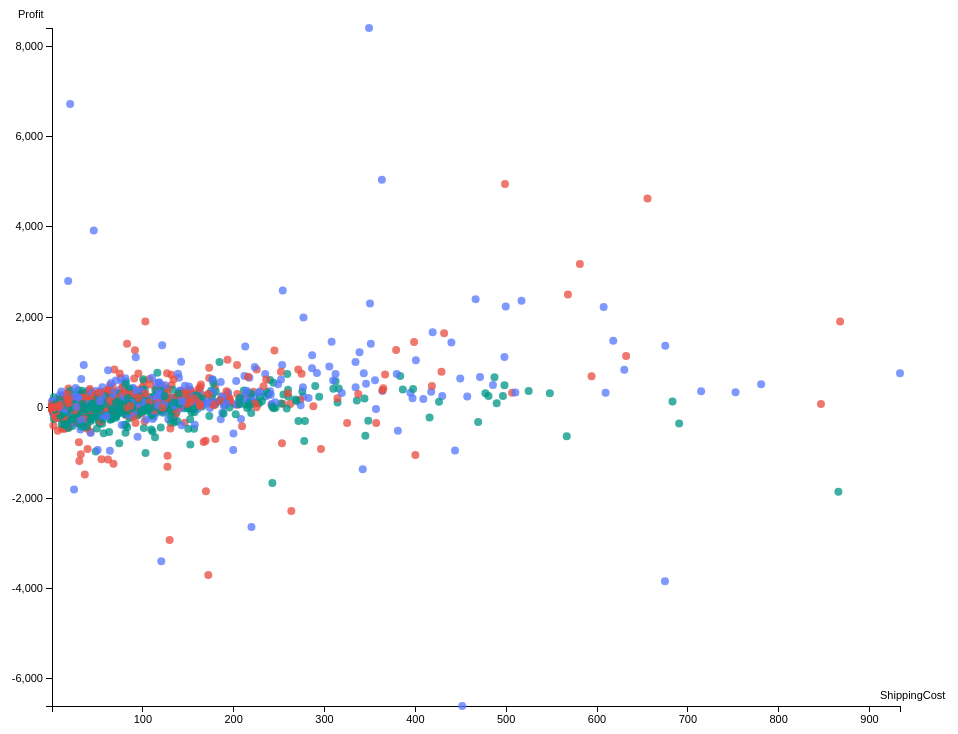
D3 v3 page, settled after 360 driven frames (6 s of simulated time); the page loaded 1 data file(s).


//const width  = 1250;
//const height = 450;
const height = innerHeight - 50;
const width  = document.body.clientWidth;

const svg = d3.select("body")
    .append("svg")
    .attr("width", width)
    .attr("height", height);

d3.csv("USA_Superstore_Orders_2016_en-US_viz.csv", function (data) {

    const color = new Map()
        .set("Office Supplies", "#e84e40")
        .set("Technology", "#5677fc")
        .set("Furniture", "#009688");

    const bgcolor = new Map()
        .set("Office Supplies", "#f9bdbb")
        .set("Technology", "#d0d9ff")
        .set("Furniture", "#b2dfdb");

    // 给坐标轴预留出来空白
    const padding = {left:80, right:80, top:20, bottom:20};
    // 计算比例尺
    const xScale = d3.scale.linear()
        .domain([
            d3.min(data, function (d) { return Number(d.ShippingCost) }),
            d3.max(data, function (d) { return Number(d.ShippingCost) })
        ])
        .range([0, width - padding.left - padding.right]);
    const yScale = d3.scale.linear()
        .domain([
            d3.min(data, function (d) { return Number(d.Profit) }),
            d3.max(data, function (d) { return Number(d.Profit) })
        ])
        .range([ height - padding.top - padding.bottom, 0 ]);

    //定义坐标轴
    const xAxis = d3.svg.axis().scale(xScale).orient("bottom").ticks(10);
    const yAxis = d3.svg.axis().scale(yScale).orient("left");

    //添加坐标轴
    svg.append("g")
        .attr("class","axis")
        .attr("transform","translate(" + padding.left + "," + (height - padding.bottom) + ")")
        .call(xAxis)
        // 增加坐标值说明
        .append('text')
        .text('ShippingCost')
        .attr('transform', "translate(" + (width - padding.left - padding.right - 20) + ", -7)");
    svg.append("g")
        .attr("class","axis")
        .attr("transform","translate(" + padding.left + "," + padding.top + ")")
        .call(yAxis)
        // 增加坐标值说明
        .append('text')
        .text("Profit")
        .attr('transform', "translate(-34, -10)");

    let circle = svg.selectAll("circle")
        .data(data)
        .enter()
        .append('g')
        .append('circle')
        .attr({
            "transform": function (d) {
                return "translate(" +
                    (xScale(d.ShippingCost) + padding.left) + "," +
                    (yScale(d.Profit) + padding.top) + ")"
            },
            "fill": function (d) {
                return color.get(d.Category);
            },
            "opacity": 0.76,
            "r": 4
        });

    circle.on('mouseover', function(d) {
        d3.select(this).transition().duration(5).attr('r', 6);

        const location = this.getBoundingClientRect();
        const left = (location.left > document.body.clientWidth - 200)
            ? location.left - 226
            : location.left + 2;
        const top  = (location.top > document.body.clientHeight - 100)
            ? location.top - 104
            : location.top;
        // 更新提示条的位置和值
        d3.select("#tooltip")
            .style("left", (left + 5) + "px")
            .style("top", (top + 5) + "px")
            .style("background-color", bgcolor.get(d.Category));
        // 填充数据
        d3.select("#CustomerID")
            .text(d.CustomerID);
        d3.select("#Category")
            .text(d.Category);
        d3.select("#Profit")
            .text(d.Profit);
        d3.select("#ShippingCost")
            .text(d.ShippingCost);
        // 显示提示条
        d3.select("#tooltip").classed("hidden", false);
    })
    .on('mouseout', function() {
        d3.select(this).transition().duration(5).attr('r', 4);
        // 隐藏提示条
        d3.select("#tooltip").classed("hidden", true);
    });

})


### data: USA_Superstore_Orders_2016_en-US_viz.csv
OrderDate, CustomerID, Segment, State, Region, ProductID, Category, SubCategory, Sales, Profit, ShippingCost, OrderPriority
2011/1/4, DP-13000, Consumer, Texas, Central, OFF-PA-10000174, Office Supplies, Paper, 16.45, 5.551, 1.82, High
2011/1/5, PO-19195, Home Office, Illinois, Central, OFF-ST-10002743, Office Supplies, Storage, 272.7, -64.77, 13.59, High
2011/1/5, PO-19195, Home Office, Illinois, Central, OFF-LA-10003223, Office Supplies, Labels, 11.78, 4.272, 0.99, High
2011/1/5, PO-19195, Home Office, Illinois, Central, OFF-BI-10004094, Office Supplies, Binders, 3.54, -5.487, 0.55, High
2011/1/6, MB-18085, Consumer, Pennsylvania, East, OFF-AR-10003478, Office Supplies, Art, 19.54, 4.884, 1.85, Low
2011/1/7, LS-17230, Consumer, California, West, OFF-PA-10002005, Office Supplies, Paper, 19.44, 9.331, 4.37, High
2011/1/7, JO-15145, Corporate, Georgia, South, OFF-AR-10002399, Office Supplies, Art, 12.78, 5.24, 3.51, Critical
2011/1/7, ME-17320, Home Office, Kentucky, South, FUR-CH-10004063, Furniture, Chairs, 2574, 746.4, 259, High
2011/1/7, ME-17320, Home Office, Kentucky, South, OFF-BI-10004632, Office Supplies, Binders, 610, 274.5, 88.07, High
2011/1/7, ME-17320, Home Office, Kentucky, South, TEC-PH-10004977, Technology, Phones, 392, 113.7, 62.37, High
2011/1/7, ME-17320, Home Office, Kentucky, South, TEC-PH-10004539, Technology, Phones, 756, 204.1, 13.82, High
2011/1/7, ME-17320, Home Office, Kentucky, South, OFF-FA-10001883, Office Supplies, Fasteners, 31.12, 0.3112, 2.19, High
2011/1/7, ME-17320, Home Office, Kentucky, South, OFF-PA-10000955, Office Supplies, Paper, 6.54, 3.008, 1.13, High
2011/1/7, ME-17320, Home Office, Kentucky, South, OFF-AR-10001662, Office Supplies, Art, 5.48, 1.48, 0.52, High
2011/1/8, VS-21820, Consumer, Texas, Central, FUR-FU-10004864, Furniture, Furnishings, 76.73, -53.71, 6.69, Medium
2011/1/8, VS-21820, Consumer, Texas, Central, OFF-BI-10003708, Office Supplies, Binders, 10.43, -18.25, 0.63, Medium
2011/1/10, MS-17830, Consumer, Texas, Central, TEC-AC-10001266, Technology, Accessories, 31.2, 9.75, 1.13, Medium
2011/1/10, MS-17830, Consumer, Texas, Central, OFF-AR-10004078, Office Supplies, Art, 9.344, 1.168, 0.21, Medium
2011/1/11, AJ-10780, Corporate, Virginia, South, FUR-FU-10000965, Furniture, Furnishings, 51.94, 21.3, 3.52, Medium
2011/1/11, AJ-10780, Corporate, Virginia, South, OFF-LA-10004272, Office Supplies, Labels, 2.89, 1.358, 0.22, Medium
2011/1/12, SV-20365, Consumer, Delaware, East, FUR-FU-10000010, Furniture, Furnishings, 9.94, 3.081, 2.69, Critical
2011/1/14, BD-11605, Consumer, California, West, OFF-ST-10000078, Office Supplies, Storage, 1326, 238.7, 187.7, High
2011/1/14, BD-11605, Consumer, California, West, FUR-BO-10003034, Furniture, Bookcases, 334, 3.929, 40.44, High
2011/1/14, BD-11605, Consumer, California, West, OFF-AR-10003514, Office Supplies, Art, 19.9, 6.567, 3.03, High
2011/1/14, MM-17920, Consumer, Ohio, East, OFF-PA-10002947, Office Supplies, Paper, 37.41, 13.09, 1.46, Medium
2011/1/14, MM-17920, Consumer, Ohio, East, OFF-BI-10003476, Office Supplies, Binders, 3.438, -2.521, 0.27, Medium
2011/1/14, ND-18370, Consumer, South Carolina, South, FUR-CH-10000422, Furniture, Chairs, 545.9, 87.35, 52.32, Medium
2011/1/14, CS-12250, Corporate, Louisiana, South, OFF-ST-10000025, Office Supplies, Storage, 572.6, 34.35, 146.3, Critical
2011/1/14, CS-12250, Corporate, Louisiana, South, TEC-AC-10003174, Technology, Accessories, 646.7, 258.7, 141.3, Critical
2011/1/14, CS-12250, Corporate, Louisiana, South, OFF-EN-10001532, Office Supplies, Envelopes, 50.94, 25.47, 12.66, Critical
2011/1/14, CS-12250, Corporate, Louisiana, South, OFF-EN-10001990, Office Supplies, Envelopes, 11.36, 5.339, 2.88, Critical
2011/1/14, CS-12250, Corporate, Louisiana, South, OFF-BI-10004187, Office Supplies, Binders, 5.64, 2.707, 0.85, Critical
2011/1/15, BS-11590, Corporate, Pennsylvania, East, FUR-BO-10003433, Furniture, Bookcases, 61.96, -53.29, 10.96, High
2011/1/16, EH-13990, Consumer, Georgia, South, TEC-AC-10003628, Technology, Accessories, 149.9, 65.98, 45.24, Critical
2011/1/17, DL-13315, Consumer, Pennsylvania, East, FUR-FU-10001095, Furniture, Furnishings, 127.1, 28.6, 36.4, Critical
2011/1/17, DL-13315, Consumer, Pennsylvania, East, TEC-PH-10004614, Technology, Phones, 124.2, -31.05, 26.12, Critical
2011/1/17, DL-13315, Consumer, Pennsylvania, East, OFF-LA-10001074, Office Supplies, Labels, 30.07, 10.15, 10.17, Critical
2011/1/17, DL-13315, Consumer, Pennsylvania, East, OFF-BI-10001575, Office Supplies, Binders, 18.59, -13.63, 5.26, Critical
2011/1/19, DW-13195, Corporate, Oregon, West, OFF-AP-10000692, Office Supplies, Appliances, 64.86, 6.486, 5.04, High
2011/1/20, TS-21340, Consumer, Arizona, West, FUR-BO-10001972, Furniture, Bookcases, 181.5, -320.6, 29.68, Medium
2011/1/20, TS-21340, Consumer, Arizona, West, OFF-PA-10000659, Office Supplies, Paper, 56.06, 19.62, 14.49, Medium
2011/1/20, TS-21340, Consumer, Arizona, West, OFF-EN-10002504, Office Supplies, Envelopes, 108.7, 36.69, 10.39, Medium
2011/1/20, TS-21340, Consumer, Arizona, West, OFF-BI-10003676, Office Supplies, Binders, 32.34, -23.72, 6.03, Medium
2011/1/21, HL-15040, Consumer, Arkansas, South, FUR-CH-10002331, Furniture, Chairs, 1068, 224.3, 85.72, Medium
2011/1/21, HL-15040, Consumer, Arkansas, South, TEC-PH-10001061, Technology, Phones, 699.9, 182, 31.52, Medium
2011/1/21, HL-15040, Consumer, Arkansas, South, OFF-EN-10001539, Office Supplies, Envelopes, 23.34, 10.97, 2.6, Medium
2011/1/21, HL-15040, Consumer, Arkansas, South, FUR-FU-10003194, Furniture, Furnishings, 38.6, 11.58, 2.57, Medium
2011/1/21, HL-15040, Consumer, Arkansas, South, OFF-AR-10002375, Office Supplies, Art, 22.96, 6.658, 1.22, Medium
2011/1/21, HL-15040, Consumer, Arkansas, South, OFF-AR-10003811, Office Supplies, Art, 6.63, 1.79, 0.47, Medium
2011/1/21, MV-17485, Consumer, California, West, OFF-PA-10002893, Office Supplies, Paper, 19.36, 9.293, 0.94, Medium
2011/1/21, MV-17485, Consumer, California, West, FUR-FU-10003194, Furniture, Furnishings, 19.3, 5.79, 0.64, Medium
… [head cut at 6 KiB]